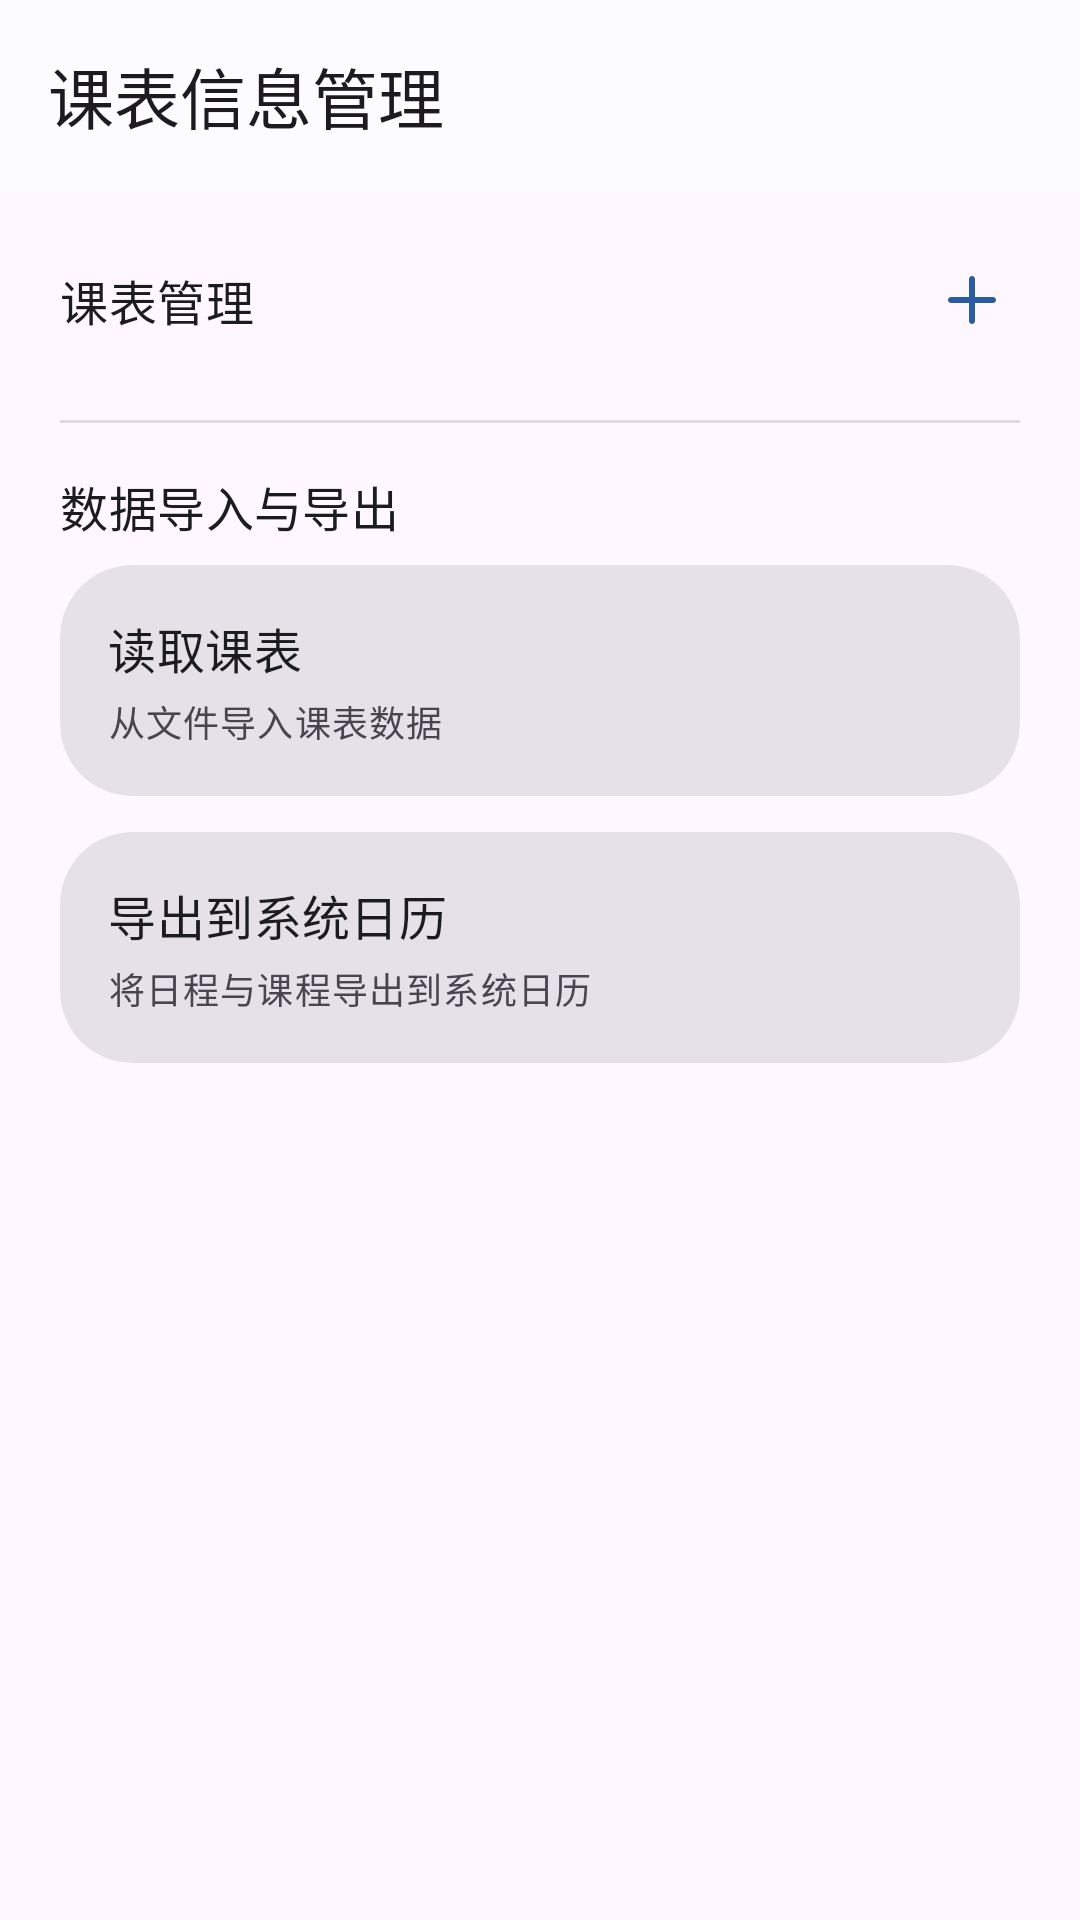

Produce the Android XML layout that renders to this screen, including the resource entries it uses.
<!-- AndroidManifest.xml: application theme Theme.MyApplication -->
<!-- res/layout/activity_settings_data.xml -->
<?xml version="1.0" encoding="utf-8"?>
<androidx.coordinatorlayout.widget.CoordinatorLayout xmlns:android="http://schemas.android.com/apk/res/android"
    xmlns:app="http://schemas.android.com/apk/res-auto"
    android:id="@+id/rootSettingsData"
    android:layout_width="match_parent"
    android:layout_height="match_parent"
    android:fitsSystemWindows="true">

    <com.google.android.material.appbar.AppBarLayout
        android:layout_width="match_parent"
        android:layout_height="wrap_content"
        app:liftOnScroll="true">

        <com.google.android.material.appbar.MaterialToolbar
            android:id="@+id/toolbar"
            android:layout_width="match_parent"
            android:layout_height="?attr/actionBarSize"
            app:title="课表信息管理" />
    </com.google.android.material.appbar.AppBarLayout>

    <ScrollView
        android:layout_width="match_parent"
        android:layout_height="match_parent"
        app:layout_behavior="@string/appbar_scrolling_view_behavior">

        <LinearLayout
            android:layout_width="match_parent"
            android:layout_height="wrap_content"
            android:orientation="vertical"
            android:padding="20dp">

            
            <LinearLayout
                android:layout_width="match_parent"
                android:layout_height="wrap_content"
                android:layout_marginBottom="8dp"
                android:gravity="center_vertical"
                android:orientation="horizontal">

                <TextView
                    style="@style/Widget.MyApplication.SettingsRowTitle"
                    android:layout_width="0dp"
                    android:layout_height="wrap_content"
                    android:layout_marginBottom="0dp"
                    android:layout_weight="1"
                    android:text="课表管理" />

                <ImageView
                    android:id="@+id/ivAddTable"
                    android:layout_width="32dp"
                    android:layout_height="32dp"
                    android:background="?attr/selectableItemBackgroundBorderless"
                    android:clickable="true"
                    android:focusable="true"
                    android:padding="4dp"
                    android:src="@drawable/ic_add"
                    app:tint="?attr/colorPrimary" />
            </LinearLayout>

            <TextView
                android:id="@+id/tvNoTableHint"
                android:layout_width="match_parent"
                android:layout_height="wrap_content"
                android:layout_marginBottom="8dp"
                android:gravity="center"
                android:padding="16dp"
                android:text="暂无课表，请先从教务系统导入"
                android:textColor="?android:textColorSecondary"
                android:visibility="gone" />

            <LinearLayout
                android:id="@+id/containerTables"
                android:layout_width="match_parent"
                android:layout_height="wrap_content"
                android:orientation="vertical" />

            
            <View
                android:layout_width="match_parent"
                android:layout_height="1dp"
                android:layout_marginTop="16dp"
                android:layout_marginBottom="16dp"
                android:background="?android:dividerHorizontal" />

            
            <TextView
                style="@style/Widget.MyApplication.SettingsRowTitle"
                android:layout_width="wrap_content"
                android:layout_height="wrap_content"
                android:layout_marginBottom="8dp"
                android:text="数据导入与导出" />

            <com.google.android.material.card.MaterialCardView
                android:id="@+id/btnImportTable"
                style="@style/Widget.MyApplication.SettingsCard"
                android:layout_width="match_parent"
                android:layout_height="wrap_content"
                android:clickable="true"
                android:focusable="true"
                android:foreground="?attr/selectableItemBackground">

                <LinearLayout
                    android:layout_width="match_parent"
                    android:layout_height="wrap_content"
                    android:gravity="center_vertical"
                    android:orientation="horizontal"
                    android:padding="16dp">

                    <LinearLayout
                        android:layout_width="0dp"
                        android:layout_height="wrap_content"
                        android:layout_weight="1"
                        android:orientation="vertical">

                        <TextView
                            style="@style/Widget.MyApplication.SettingsRowTitle"
                            android:layout_width="wrap_content"
                            android:layout_height="wrap_content"
                            android:text="读取课表" />

                        <TextView
                            android:id="@+id/tvImportTableSummary"
                            style="@style/Widget.MyApplication.SettingsRowSummary"
                            android:layout_width="wrap_content"
                            android:layout_height="wrap_content"
                            android:layout_marginTop="4dp"
                            android:text="从文件导入课表数据" />
                    </LinearLayout>
                </LinearLayout>
            </com.google.android.material.card.MaterialCardView>

            <com.google.android.material.card.MaterialCardView
                android:id="@+id/btnImportCalendar"
                style="@style/Widget.MyApplication.SettingsCard"
                android:layout_width="match_parent"
                android:layout_height="wrap_content"
                android:layout_marginTop="12dp"
                android:clickable="true"
                android:focusable="true"
                android:foreground="?attr/selectableItemBackground">

                <LinearLayout
                    android:layout_width="match_parent"
                    android:layout_height="wrap_content"
                    android:gravity="center_vertical"
                    android:orientation="horizontal"
                    android:padding="16dp">

                    <LinearLayout
                        android:layout_width="0dp"
                        android:layout_height="wrap_content"
                        android:layout_weight="1"
                        android:orientation="vertical">

                        <TextView
                            style="@style/Widget.MyApplication.SettingsRowTitle"
                            android:layout_width="wrap_content"
                            android:layout_height="wrap_content"
                            android:text="导出到系统日历" />

                        <TextView
                            android:id="@+id/tvCalendarImportSummary"
                            style="@style/Widget.MyApplication.SettingsRowSummary"
                            android:layout_width="wrap_content"
                            android:layout_height="wrap_content"
                            android:layout_marginTop="4dp"
                            android:text="将日程与课程导出到系统日历" />
                    </LinearLayout>
                </LinearLayout>
            </com.google.android.material.card.MaterialCardView>
        </LinearLayout>
    </ScrollView>

</androidx.coordinatorlayout.widget.CoordinatorLayout>
<!-- resources referenced by this layout -->
<resources>
  <!-- drawable ic_add (drawable) -->
  <?xml version="1.0" encoding="utf-8"?>
  <vector xmlns:android="http://schemas.android.com/apk/res/android"
      android:width="24dp"
      android:height="24dp"
      android:viewportWidth="24"
      android:viewportHeight="24">
      <path
          android:fillColor="#FFFFFFFF"
          android:pathData="M19,11H13V5c0,-0.55 -0.45,-1 -1,-1s-1,0.45 -1,1v6H5c-0.55,0 -1,0.45 -1,1s0.45,1 1,1h6v6c0,0.55 0.45,1 1,1s1,-0.45 1,-1v-6h6c0.55,0 1,-0.45 1,-1s-0.45,-1 -1,-1z" />
  </vector>
  <style name="Widget.MyApplication.SettingsCard" parent="Widget.Material3.CardView.Filled">
          <item name="cardCornerRadius">24dp</item>
          <item name="cardElevation">0dp</item>
      </style>
  <style name="Widget.MyApplication.SettingsRowSummary" parent="TextAppearance.Material3.BodySmall">
          <item name="android:textColor">?attr/colorOnSurfaceVariant</item>
      </style>
  <style name="Widget.MyApplication.SettingsRowTitle" parent="TextAppearance.Material3.TitleMedium">
          <item name="android:textColor">?attr/colorOnSurface</item>
      </style>
  <style name="Theme.MyApplication" parent="Theme.Material3.DayNight.NoActionBar">
          <item name="windowActionModeOverlay">true</item>
          <item name="android:windowActionModeOverlay">true</item>
          <item name="android:statusBarColor">@android:color/transparent</item>
          <item name="android:navigationBarColor">@android:color/transparent</item>
          <item name="colorPrimary">@color/brand_primary</item>
          <item name="colorOnPrimary">@color/brand_on_primary</item>
          <item name="colorPrimaryContainer">@color/brand_primary_container</item>
          <item name="colorOnPrimaryContainer">@color/brand_on_primary_container</item>
          <item name="colorSecondary">@color/brand_secondary</item>
          <item name="colorOnSecondary">@color/brand_on_secondary</item>
          <item name="colorSecondaryContainer">@color/brand_secondary_container</item>
          <item name="colorOnSecondaryContainer">@color/brand_on_secondary_container</item>
          <item name="colorSurface">@color/brand_surface</item>
          <item name="colorOnSurface">@color/brand_on_surface</item>
          <item name="colorSurfaceVariant">@color/brand_surface_variant</item>
          <item name="materialAlertDialogTheme">@style/ThemeOverlay.MyApplication.MaterialAlertDialog</item>
      </style>
  <color name="brand_primary">#2A5D9F</color>
  <color name="brand_on_primary">#FFFFFFFF</color>
  <color name="brand_primary_container">#D6E3FF</color>
  <color name="brand_on_primary_container">#001B3F</color>
  <color name="brand_secondary">#4D607D</color>
  <color name="brand_on_secondary">#FFFFFFFF</color>
  <color name="brand_secondary_container">#D4E4FF</color>
  <color name="brand_on_secondary_container">#071C36</color>
  <color name="brand_surface">#FCFCFF</color>
  <color name="brand_on_surface">#1A1C1E</color>
  <color name="brand_surface_variant">#E0E2EC</color>
  <style name="ThemeOverlay.MyApplication.MaterialAlertDialog" parent="ThemeOverlay.Material3.MaterialAlertDialog">
          <item name="colorPrimary">?attr/colorPrimary</item>
          <item name="colorSecondary">?attr/colorSecondary</item>
      </style>
</resources>
